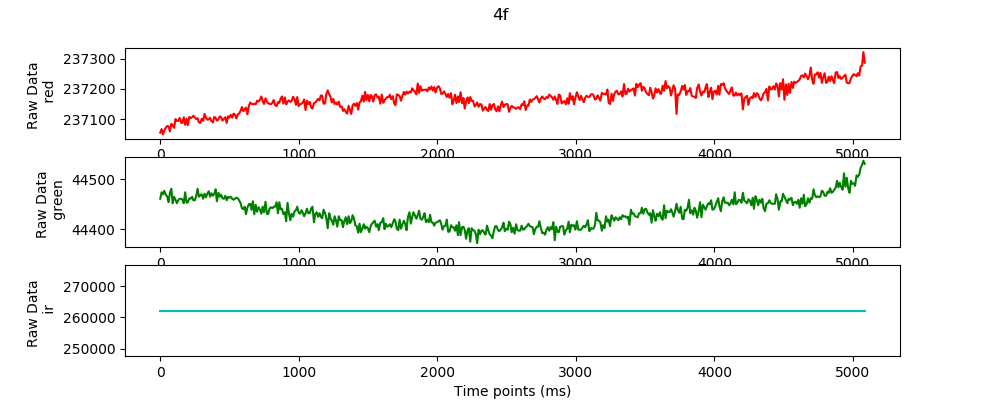

The data file committed next to this chart (first rows):
timestamp, red, green, ir
21597, 237055, 44461, 262143
21607, 237067, 44474, 262143
21617, 237049, 44470, 262143
21626, 237062, 44477, 262143
21637, 237071, 44469, 262143
21647, 237077, 44466, 262143
21657, 237076, 44454, 262143
21667, 237059, 44472, 262143
21677, 237084, 44481, 262143
21687, 237079, 44452, 262143
21697, 237071, 44465, 262143
21707, 237100, 44459, 262143
21717, 237094, 44452, 262143
21727, 237094, 44458, 262143
21737, 237104, 44461, 262143
21748, 237088, 44461, 262143
21756, 237087, 44460, 262143
21767, 237106, 44452, 262143
21777, 237081, 44474, 262143
21787, 237101, 44453, 262143
21796, 237080, 44454, 262143
21807, 237107, 44462, 262143
21817, 237103, 44461, 262143
21827, 237106, 44465, 262143
21836, 237111, 44458, 262143
21847, 237105, 44458, 262143
21857, 237100, 44467, 262143
21867, 237103, 44481, 262143
21876, 237089, 44465, 262143
21887, 237087, 44468, 262143
21896, 237101, 44470, 262143
21907, 237094, 44461, 262143
21917, 237117, 44471, 262143
21927, 237105, 44464, 262143
21937, 237098, 44471, 262143
21947, 237099, 44476, 262143
21957, 237104, 44465, 262143
21966, 237094, 44472, 262143
21977, 237089, 44467, 262143
21987, 237107, 44471, 262143
21997, 237104, 44480, 262143
22006, 237095, 44456, 262143
22017, 237099, 44473, 262143
22027, 237109, 44465, 262143
22037, 237106, 44469, 262143
22046, 237095, 44462, 262143
22057, 237101, 44461, 262143
22067, 237106, 44467, 262143
22077, 237087, 44458, 262143
22086, 237109, 44465, 262143
22096, 237105, 44463, 262143
22106, 237114, 44465, 262143
22117, 237105, 44461, 262143
22126, 237118, 44459, 262143
22136, 237115, 44461, 262143
22147, 237102, 44463, 262143
22157, 237116, 44462, 262143
22166, 237118, 44458, 262143
22176, 237126, 44453, 262143
22187, 237140, 44442, 262143
... 1,102 more rows
